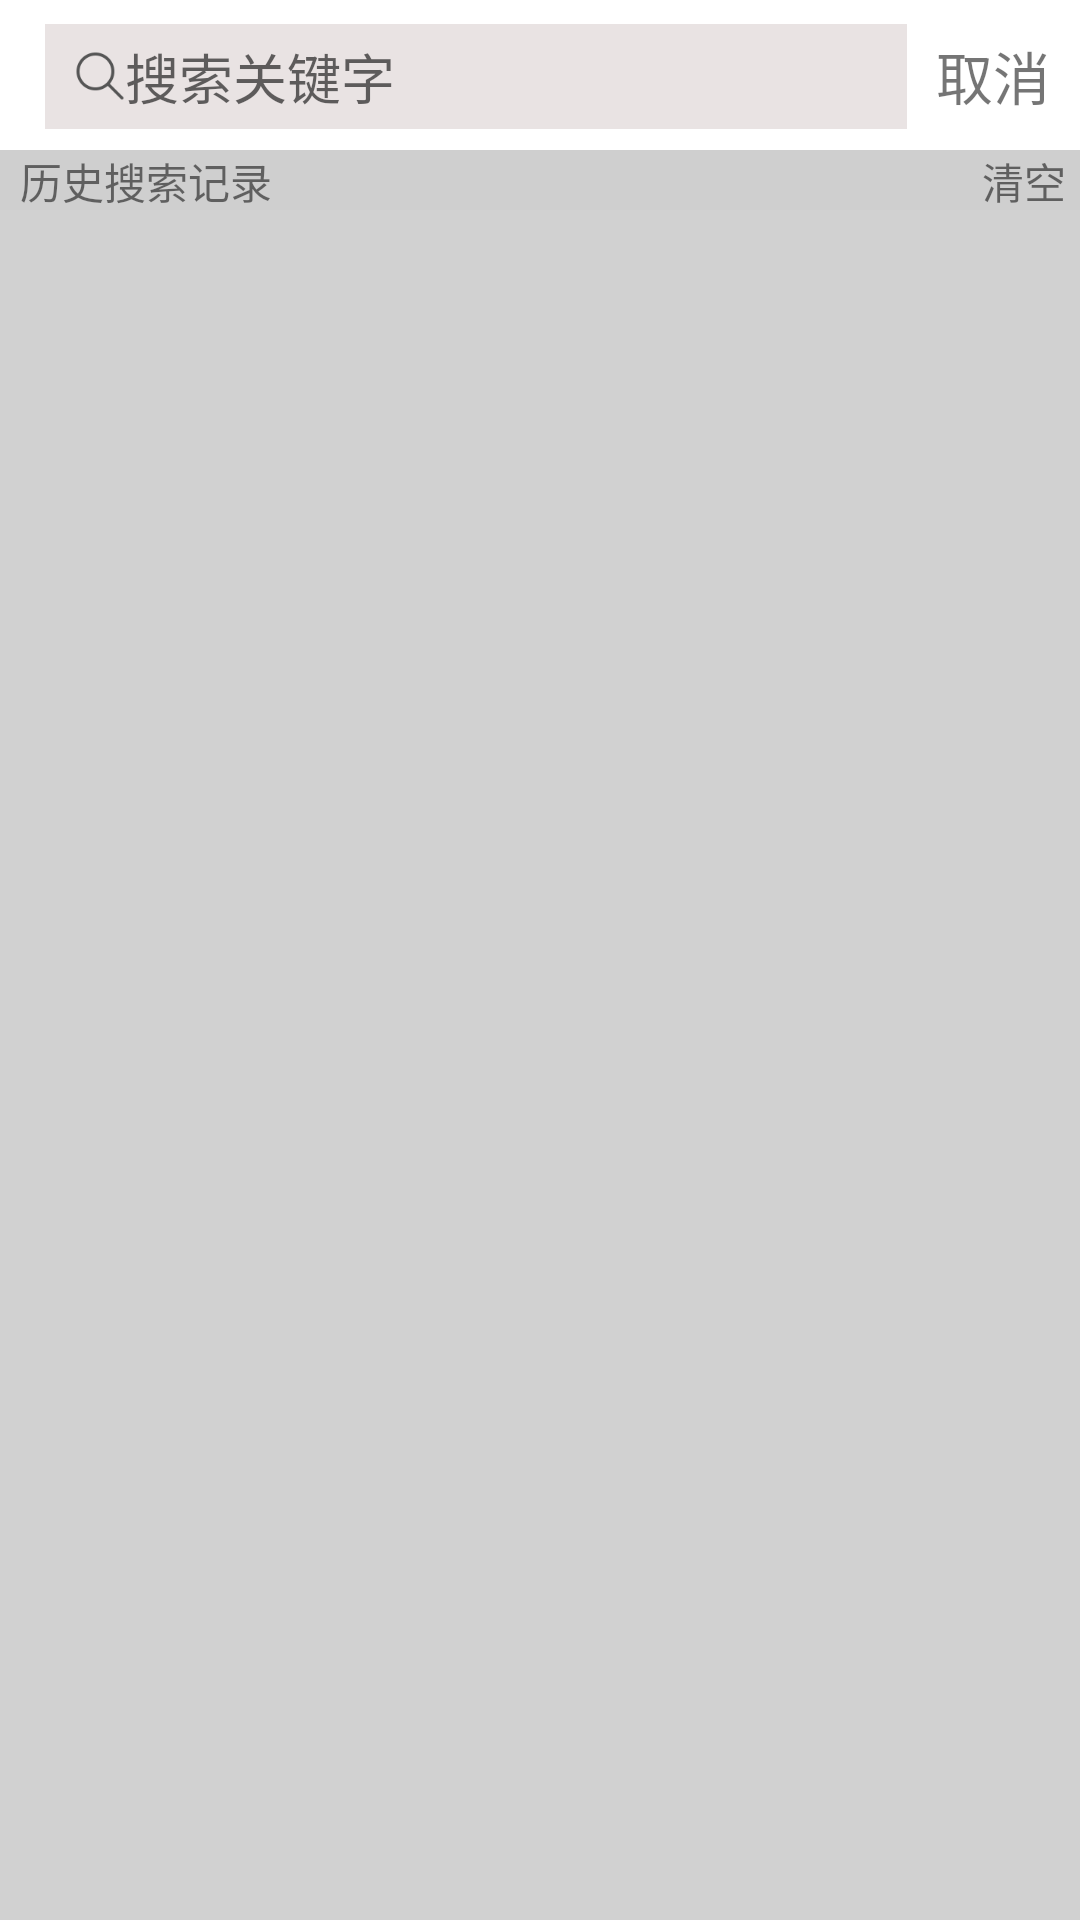

The Android layout XML behind this screen, and the referenced resources:
<!-- AndroidManifest.xml: application theme AppTheme -->
<!-- res/layout/activity_search.xml -->
<?xml version="1.0" encoding="utf-8"?>
<LinearLayout xmlns:android="http://schemas.android.com/apk/res/android"
    android:layout_width="match_parent"
    android:layout_height="match_parent"
    android:background="#d1d1d1"
    android:orientation="vertical">

    <LinearLayout
        android:layout_width="match_parent"
        android:layout_height="50dp"
        android:background="#ffffff"
        android:orientation="horizontal">

        <LinearLayout
            android:layout_width="0dp"
            android:layout_height="35dp"
            android:layout_marginBottom="8dp"
            android:layout_marginLeft="15dp"
            android:layout_marginTop="8dp"
            android:layout_weight="9"
            android:background="#e9e3e3">

            <EditText
                android:id="@+id/et_search"
                android:layout_width="0dp"
                android:layout_height="match_parent"
                android:layout_marginLeft="10dp"
                android:layout_weight="9"
                android:background="@null"
                android:drawableLeft="@mipmap/ahlib_nav_icon_search_p"
                android:hint="搜索关键字"
                android:imeOptions="actionSearch"
                android:maxLines="1"
                android:singleLine="true"
                android:textColor="#0d100f" />

            <ImageView
                android:id="@+id/recommed_search_activity_img"
                android:layout_width="0dp"
                android:layout_height="wrap_content"
                android:layout_margin="8dp"
                android:layout_weight="0.8"
                android:src="@mipmap/ic_launcher"
                android:visibility="gone" />
        </LinearLayout>

        <RelativeLayout
            android:layout_width="0dp"
            android:layout_height="match_parent"
            android:layout_weight="1.8"
            android:orientation="vertical">

            <TextView
                android:id="@+id/tv_search_cancel"
                android:layout_width="wrap_content"
                android:layout_height="wrap_content"
                android:layout_centerInParent="true"
                android:text="取消"
                android:textSize="19sp" />

        </RelativeLayout>
    </LinearLayout>

    <LinearLayout
        android:id="@+id/ll_history_delete_all"
        android:layout_width="match_parent"
        android:layout_height="20dp"
        android:background="#cfcfcf">

        <TextView
            android:layout_width="wrap_content"
            android:layout_height="wrap_content"
            android:text="  历史搜索记录                                                                       " />

        <TextView
            android:id="@+id/tv_history_delete_all"
            android:layout_width="wrap_content"
            android:layout_height="wrap_content"
            android:text="清空" />
    </LinearLayout>


    <RelativeLayout
        android:layout_width="match_parent"
        android:layout_height="match_parent">

        <ListView
            android:id="@+id/lv_search_class"
            android:layout_width="match_parent"
            android:layout_height="match_parent"/>

        <ListView
            android:id="@+id/lv_history"
            android:layout_width="match_parent"
            android:layout_height="match_parent"
            android:visibility="gone">

        </ListView>

        <WebView
            android:id="@+id/web_search"
            android:layout_width="match_parent"
            android:layout_height="match_parent"
            android:visibility="gone"/>
    </RelativeLayout>
</LinearLayout>
<!-- resources referenced by this layout -->
<resources>
  <!-- mipmap ahlib_nav_icon_search_p: png bitmap (mipmap-xxxhdpi, 603 bytes) -->
  <style name="AppTheme" parent="Theme.AppCompat.Light.NoActionBar">
      </style>
</resources>
